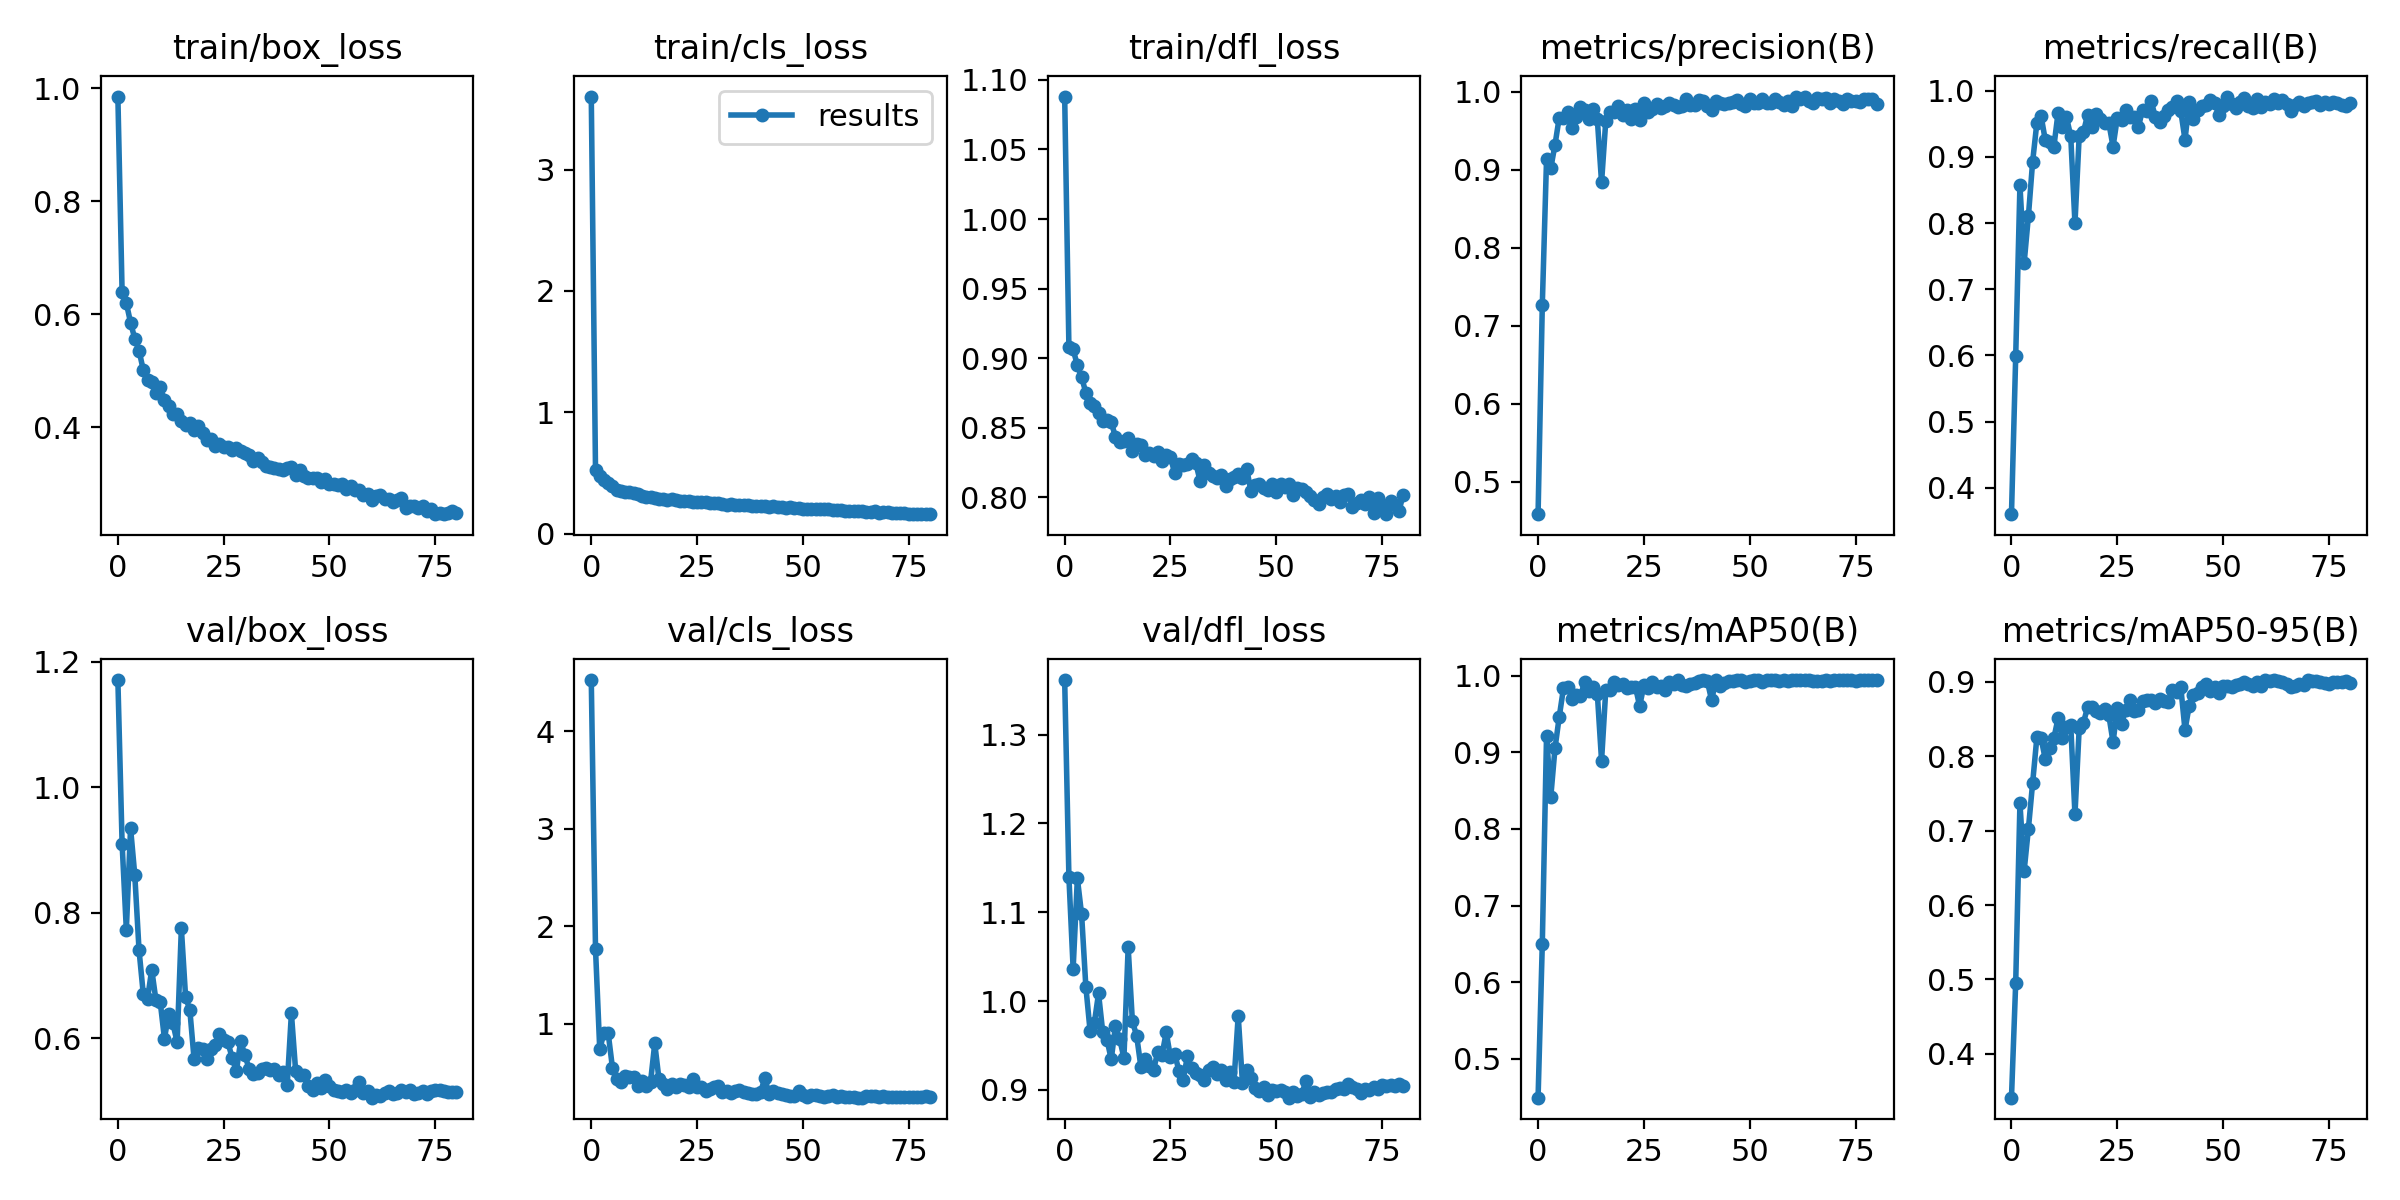

The table this chart was drawn from, first rows:
epoch, train/box_loss, train/cls_loss, train/dfl_loss, metrics/precision(B), metrics/recall(B), metrics/mAP50(B), metrics/mAP50-95(B), val/box_loss, val/cls_loss, val/dfl_loss, lr/pg0, lr/pg1, lr/pg2
0, 0.9853, 3.603, 1.088, 0.4586, 0.3603, 0.4489, 0.3409, 1.171, 4.525, 1.362, 0.06734, 0.0003299, 0.0003299
1, 0.6387, 0.5272, 0.908, 0.7269, 0.5989, 0.6502, 0.4954, 0.91, 1.769, 1.14, 0.03434, 0.000663, 0.000663
2, 0.6198, 0.4743, 0.9064, 0.913, 0.8575, 0.922, 0.7368, 0.773, 0.7389, 1.036, 0.001343, 0.0009955, 0.0009955
3, 0.5851, 0.4416, 0.8949, 0.9018, 0.7403, 0.8419, 0.6463, 0.935, 0.9076, 1.138, 0.0009978, 0.0009978, 0.0009978
4, 0.5567, 0.42, 0.8863, 0.9318, 0.8105, 0.9056, 0.7026, 0.8598, 0.902, 1.098, 0.0009978, 0.0009978, 0.0009978
5, 0.5358, 0.395, 0.8754, 0.9667, 0.893, 0.9465, 0.7642, 0.7407, 0.5511, 1.016, 0.0009961, 0.0009961, 0.0009961
6, 0.5012, 0.3609, 0.8681, 0.9661, 0.9516, 0.9838, 0.8253, 0.6708, 0.4318, 0.9665, 0.0009939, 0.0009939, 0.0009939
7, 0.4843, 0.3527, 0.8654, 0.9733, 0.9618, 0.9861, 0.824, 0.6627, 0.4008, 0.9751, 0.0009912, 0.0009912, 0.0009912
8, 0.4809, 0.3442, 0.8607, 0.9538, 0.9249, 0.9702, 0.796, 0.7097, 0.4604, 1.008, 0.0009881, 0.0009881, 0.0009881
9, 0.4606, 0.3415, 0.8548, 0.9673, 0.9224, 0.9755, 0.8108, 0.6605, 0.453, 0.9647, 0.0009844, 0.0009844, 0.0009844
10, 0.4716, 0.3377, 0.8558, 0.9802, 0.9147, 0.9732, 0.824, 0.6584, 0.4561, 0.9566, 0.0009804, 0.0009804, 0.0009804
11, 0.4479, 0.3251, 0.8541, 0.9769, 0.9663, 0.9924, 0.8508, 0.5997, 0.3645, 0.9343, 0.0009758, 0.0009758, 0.0009758
12, 0.4371, 0.3087, 0.8435, 0.9641, 0.9452, 0.9805, 0.8242, 0.6385, 0.4107, 0.9717, 0.0009707, 0.0009707, 0.0009707
13, 0.4235, 0.3032, 0.8395, 0.9776, 0.9596, 0.9852, 0.8394, 0.6242, 0.3664, 0.9572, 0.0009652, 0.0009652, 0.0009652
14, 0.4243, 0.3028, 0.8409, 0.9645, 0.9315, 0.9768, 0.8426, 0.5938, 0.4041, 0.9359, 0.0009593, 0.0009593, 0.0009593
15, 0.4111, 0.2973, 0.8426, 0.8835, 0.7995, 0.8892, 0.7218, 0.7753, 0.7988, 1.06, 0.0009529, 0.0009529, 0.0009529
16, 0.4037, 0.2877, 0.8337, 0.9628, 0.9317, 0.982, 0.8374, 0.666, 0.4298, 0.977, 0.0009461, 0.0009461, 0.0009461
17, 0.4074, 0.2886, 0.8383, 0.9735, 0.9375, 0.9813, 0.8451, 0.6454, 0.3855, 0.9611, 0.0009388, 0.0009388, 0.0009388
18, 0.3958, 0.2794, 0.8374, 0.9742, 0.9638, 0.9917, 0.8662, 0.5674, 0.336, 0.9261, 0.0009311, 0.0009311, 0.0009311
19, 0.4024, 0.2837, 0.8304, 0.981, 0.9451, 0.9882, 0.8664, 0.5845, 0.3821, 0.9342, 0.0009229, 0.0009229, 0.0009229
20, 0.3903, 0.2787, 0.8321, 0.9704, 0.9645, 0.9894, 0.8608, 0.5826, 0.3507, 0.927, 0.0009144, 0.0009144, 0.0009144
21, 0.378, 0.2722, 0.8297, 0.9758, 0.9575, 0.9845, 0.858, 0.5677, 0.3846, 0.9223, 0.0009055, 0.0009055, 0.0009055
22, 0.38, 0.2727, 0.8326, 0.9648, 0.9514, 0.9852, 0.8635, 0.5832, 0.376, 0.9431, 0.0008961, 0.0008961, 0.0008961
23, 0.3669, 0.265, 0.8265, 0.9779, 0.9511, 0.9859, 0.8553, 0.5901, 0.3532, 0.9397, 0.0008864, 0.0008864, 0.0008864
24, 0.3699, 0.2646, 0.8302, 0.9632, 0.9156, 0.9605, 0.8189, 0.6074, 0.4296, 0.9647, 0.0008763, 0.0008763, 0.0008763
25, 0.3644, 0.2574, 0.8291, 0.9856, 0.959, 0.9879, 0.8645, 0.5972, 0.3476, 0.9366, 0.0008658, 0.0008658, 0.0008658
26, 0.3646, 0.2597, 0.8172, 0.9733, 0.9565, 0.984, 0.8436, 0.5936, 0.3561, 0.9404, 0.000855, 0.000855, 0.000855
27, 0.3597, 0.2574, 0.8241, 0.9779, 0.9715, 0.9918, 0.8623, 0.5691, 0.3156, 0.9214, 0.0008439, 0.0008439, 0.0008439
28, 0.3624, 0.2554, 0.8233, 0.984, 0.9596, 0.9856, 0.8757, 0.5478, 0.332, 0.9116, 0.0008324, 0.0008324, 0.0008324
29, 0.3581, 0.2507, 0.8243, 0.9782, 0.9605, 0.9873, 0.8609, 0.5958, 0.3573, 0.9379, 0.0008205, 0.0008205, 0.0008205
30, 0.3544, 0.2523, 0.8277, 0.9809, 0.9459, 0.9818, 0.8621, 0.5737, 0.3628, 0.9244, 0.0008084, 0.0008084, 0.0008084
31, 0.35, 0.2478, 0.8244, 0.9857, 0.9714, 0.9926, 0.8741, 0.5516, 0.3049, 0.9185, 0.000796, 0.000796, 0.000796
32, 0.3411, 0.2377, 0.8118, 0.9822, 0.9692, 0.9897, 0.8753, 0.5437, 0.3125, 0.9165, 0.0007832, 0.0007832, 0.0007832
33, 0.3463, 0.2445, 0.8233, 0.9807, 0.9839, 0.9941, 0.8758, 0.5453, 0.2859, 0.9114, 0.0007702, 0.0007702, 0.0007702
34, 0.3377, 0.2372, 0.8176, 0.9816, 0.9604, 0.9876, 0.8719, 0.5518, 0.3147, 0.9226, 0.000757, 0.000757, 0.000757
35, 0.3317, 0.2363, 0.8155, 0.9909, 0.9526, 0.9868, 0.877, 0.5535, 0.3265, 0.9253, 0.0007435, 0.0007435, 0.0007435
36, 0.3294, 0.236, 0.8139, 0.9821, 0.9613, 0.9891, 0.8744, 0.5501, 0.3058, 0.9176, 0.0007297, 0.0007297, 0.0007297
37, 0.3281, 0.2331, 0.8159, 0.9822, 0.9709, 0.9902, 0.8728, 0.552, 0.2941, 0.9225, 0.0007158, 0.0007158, 0.0007158
38, 0.3257, 0.2293, 0.8084, 0.9886, 0.9758, 0.994, 0.8885, 0.541, 0.2846, 0.9106, 0.0007016, 0.0007016, 0.0007016
39, 0.3241, 0.2258, 0.8133, 0.9881, 0.9845, 0.9944, 0.8866, 0.5458, 0.278, 0.9196, 0.0006872, 0.0006872, 0.0006872
40, 0.3283, 0.2273, 0.8147, 0.9809, 0.9694, 0.993, 0.8928, 0.525, 0.2971, 0.9091, 0.0006727, 0.0006727, 0.0006727
41, 0.3304, 0.2291, 0.8172, 0.9768, 0.9259, 0.9682, 0.8353, 0.6399, 0.4441, 0.9836, 0.000658, 0.000658, 0.000658
42, 0.3148, 0.2204, 0.8142, 0.9883, 0.9833, 0.9941, 0.8682, 0.5483, 0.2827, 0.9079, 0.0006431, 0.0006431, 0.0006431
43, 0.3237, 0.2275, 0.8206, 0.9849, 0.9574, 0.9865, 0.8822, 0.5414, 0.3139, 0.9219, 0.0006281, 0.0006281, 0.0006281
44, 0.3139, 0.2206, 0.8047, 0.9836, 0.9706, 0.991, 0.8845, 0.5418, 0.2891, 0.9139, 0.000613, 0.000613, 0.000613
45, 0.3102, 0.221, 0.8088, 0.9854, 0.9763, 0.9933, 0.8928, 0.5248, 0.2794, 0.9025, 0.0005977, 0.0005977, 0.0005977
46, 0.3102, 0.2103, 0.8099, 0.9863, 0.978, 0.9939, 0.8972, 0.5185, 0.2712, 0.8984, 0.0005824, 0.0005824, 0.0005824
47, 0.31, 0.2156, 0.8071, 0.989, 0.9855, 0.9946, 0.8879, 0.5292, 0.2635, 0.9033, 0.000567, 0.000567, 0.000567
48, 0.3032, 0.2088, 0.8052, 0.9846, 0.9816, 0.9942, 0.8925, 0.5213, 0.2601, 0.8946, 0.0005516, 0.0005516, 0.0005516
49, 0.3083, 0.2126, 0.8098, 0.9812, 0.9636, 0.9917, 0.8851, 0.5339, 0.3063, 0.8993, 0.0005361, 0.0005361, 0.0005361
50, 0.2989, 0.2039, 0.8042, 0.9908, 0.9763, 0.9936, 0.8944, 0.5246, 0.2741, 0.8983, 0.0005206, 0.0005206, 0.0005206
51, 0.2989, 0.2044, 0.8095, 0.9849, 0.9912, 0.9946, 0.8938, 0.5175, 0.252, 0.8996, 0.000505, 0.000505, 0.000505
52, 0.2971, 0.2064, 0.8078, 0.985, 0.9799, 0.9942, 0.8937, 0.5167, 0.266, 0.8978, 0.0004894, 0.0004894, 0.0004894
53, 0.2987, 0.2049, 0.8097, 0.9908, 0.9732, 0.9925, 0.8953, 0.5149, 0.2712, 0.8911, 0.0004739, 0.0004739, 0.0004739
54, 0.2901, 0.2003, 0.8015, 0.9852, 0.9824, 0.9944, 0.8972, 0.5183, 0.2592, 0.898, 0.0004584, 0.0004584, 0.0004584
55, 0.2958, 0.2032, 0.8069, 0.985, 0.9886, 0.9945, 0.8994, 0.5125, 0.2537, 0.8935, 0.000443, 0.000443, 0.000443
56, 0.2887, 0.2048, 0.8061, 0.9898, 0.977, 0.9941, 0.8971, 0.517, 0.2563, 0.8953, 0.0004276, 0.0004276, 0.0004276
57, 0.2882, 0.1946, 0.8042, 0.9871, 0.9739, 0.9937, 0.8944, 0.53, 0.2685, 0.9096, 0.0004123, 0.0004123, 0.0004123
58, 0.2809, 0.1928, 0.8014, 0.9833, 0.9873, 0.9943, 0.8994, 0.5132, 0.2505, 0.8921, 0.000397, 0.000397, 0.000397
59, 0.2821, 0.1952, 0.7981, 0.9884, 0.9749, 0.9938, 0.895, 0.516, 0.2613, 0.8971, 0.0003819, 0.0003819, 0.0003819
... 21 more rows
